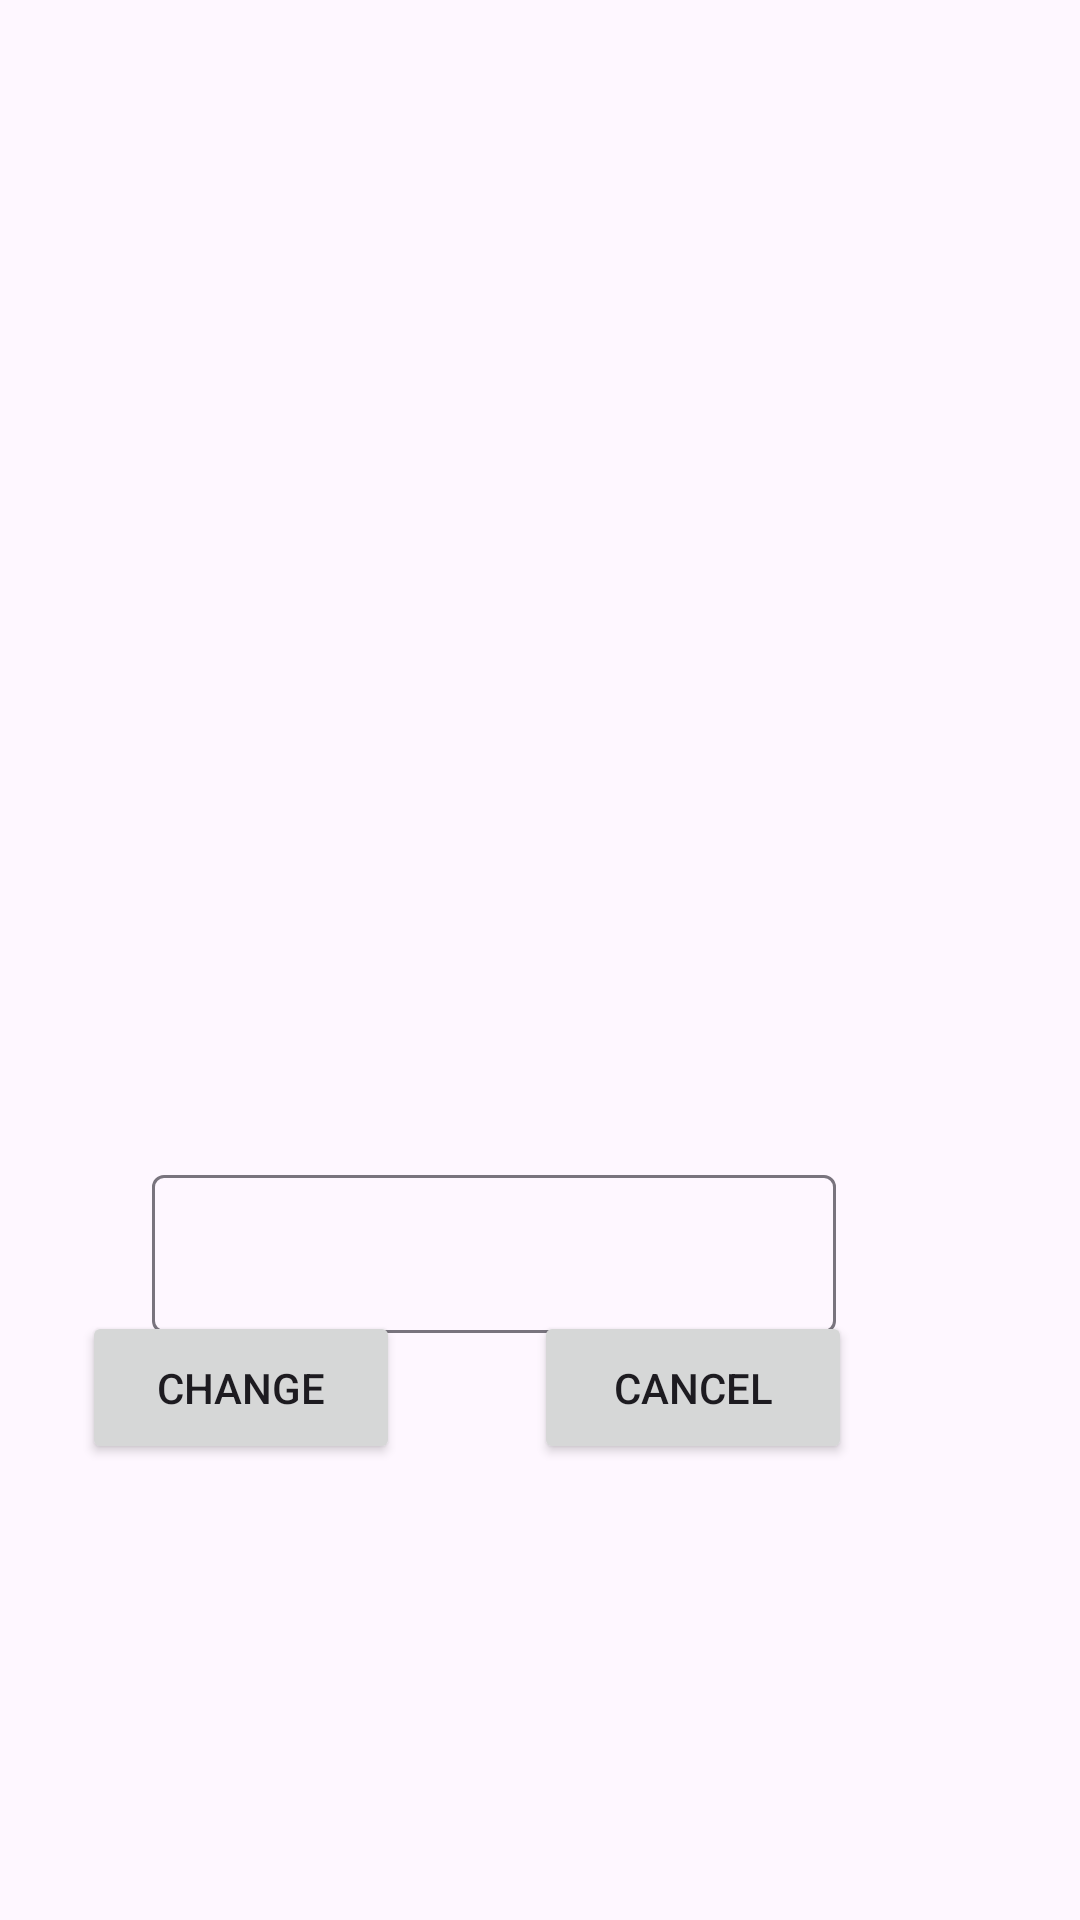

Produce the Android XML layout that renders to this screen, including the resource entries it uses.
<!-- AndroidManifest.xml: application theme Theme.APPVideojuegos -->
<!-- res/layout/activity_edit_videogame.xml -->
<?xml version="1.0" encoding="utf-8"?>
<androidx.constraintlayout.widget.ConstraintLayout xmlns:android="http://schemas.android.com/apk/res/android"
    xmlns:app="http://schemas.android.com/apk/res-auto"
    xmlns:tools="http://schemas.android.com/tools"
    android:layout_width="match_parent"
    android:layout_height="match_parent">


    <Button
        android:id="@+id/btnEdit"
        android:layout_width="106dp"
        android:layout_height="51dp"
        android:layout_marginBottom="152dp"
        android:text="@string/change"
        app:layout_constraintBottom_toBottomOf="parent"
        app:layout_constraintEnd_toStartOf="@+id/btnCancel"
        app:layout_constraintHorizontal_bias="0.381"
        app:layout_constraintStart_toStartOf="parent" />

    <ImageView
        android:id="@+id/imgEdit"
        android:layout_width="258dp"
        android:layout_height="315dp"
        app:layout_constraintBottom_toTopOf="@+id/txtNewName"
        app:layout_constraintEnd_toEndOf="parent"
        app:layout_constraintStart_toStartOf="parent"
        app:layout_constraintTop_toTopOf="parent"
        tools:srcCompat="@tools:sample/avatars" />


    <com.google.android.material.textfield.TextInputLayout
        android:id="@+id/txtNewName"
        android:layout_width="259dp"
        android:layout_height="58dp"
        android:ems="10"
        android:inputType="text"
        app:layout_constraintBottom_toBottomOf="parent"
        app:layout_constraintEnd_toEndOf="parent"
        app:layout_constraintStart_toStartOf="parent"
        app:layout_constraintTop_toTopOf="parent"
        app:layout_constraintVertical_bias="0.664">

        <com.google.android.material.textfield.TextInputEditText
            android:layout_width="228dp"
            android:layout_height="match_parent"
            android:inputType="text" />
    </com.google.android.material.textfield.TextInputLayout>

    <Button
        android:id="@+id/btnCancel"
        android:layout_width="106dp"
        android:layout_height="51dp"
        android:layout_marginEnd="76dp"
        android:layout_marginBottom="152dp"
        android:text="@string/cancel"
        app:layout_constraintBottom_toBottomOf="parent"
        app:layout_constraintEnd_toEndOf="parent" />

</androidx.constraintlayout.widget.ConstraintLayout>
<!-- resources referenced by this layout -->
<resources>
  <string name="cancel">Cancel</string>
  <string name="change">Change</string>
  <style name="Theme.APPVideojuegos" parent="Base.Theme.APPVideojuegos" />
  <style name="Base.Theme.APPVideojuegos" parent="Theme.Material3.DayNight">
          
          
      </style>
</resources>
